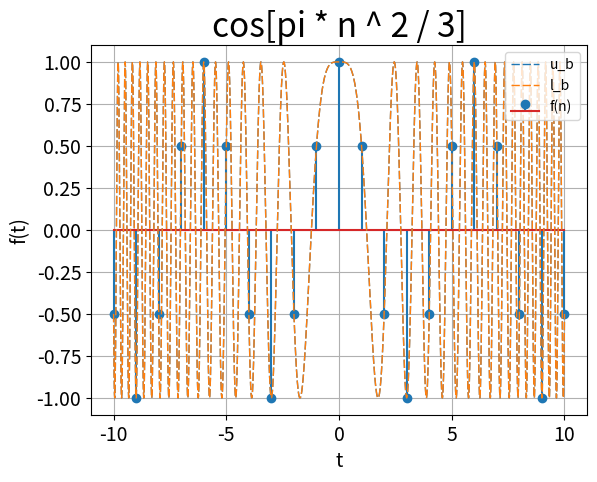

Recreate this plot in Python. (Note: this script raises an exception after producing the figure.)
#————————必做题—————————#
#——————奇怪的周期序列——————#

import matplotlib.pyplot as plt
import numpy as np

def fun(n):
    """函数为f[n] = cos[pi * n ^ 2 / 3]"""
    return np.cos(np.pi * n ** 2 / 3)

lb = -10
ub = 10
x_value = np.linspace(lb, ub, ub - lb + 1, endpoint=True)
y_value = fun(x_value)

t = np.linspace(lb, ub, 10000)

plt.stem(x_value, y_value, label="f(n)")
plt.plot(t, np.cos(np.pi * t ** 2 / 3), dashes=[6,2], linewidth=1, label="u_b")
plt.plot(t, np.cos(np.pi * t ** 2 / 3), dashes=[6,2], linewidth=1, label="l_b")

# 设置图表标题，并给坐标轴加上标签
plt.title("cos[pi * n ^ 2 / 3]", fontsize=24)
plt.xlabel("t", fontsize=14)
plt.ylabel("f(t)", fontsize=14)
plt.grid(True)
plt.legend(loc='upper right')

# 设置刻度标记的大小
plt.tick_params(axis='both', labelsize=14)

plt.savefig("/home/<user>/myCode/homework/xinhaoyuxitong/1/graph/6.png")
plt.show()

# print(u_all([-3, -2, -1, 0, 1, 2, 3]))